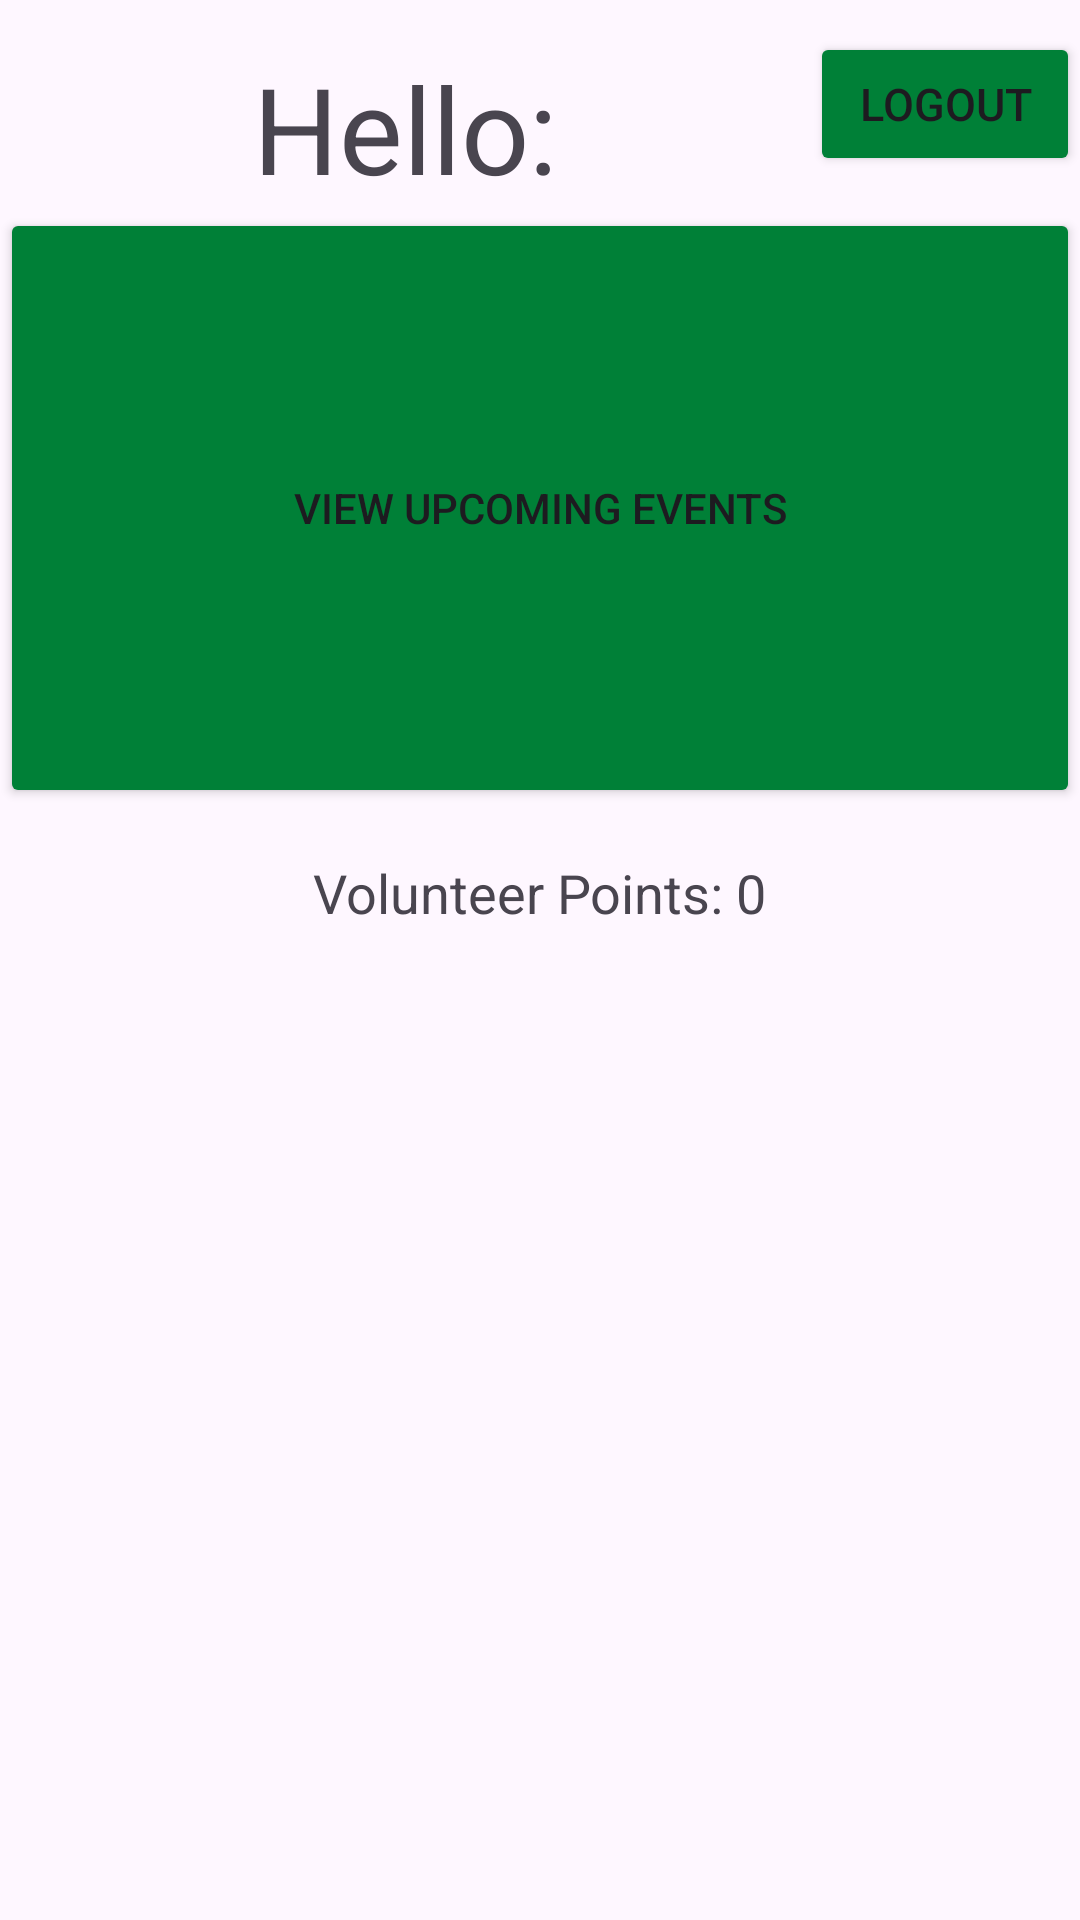

Produce the Android XML layout that renders to this screen, including the resource entries it uses.
<!-- AndroidManifest.xml: application theme Theme.Project2SUBCompanion -->
<!-- res/layout/activity_main.xml -->
<?xml version="1.0" encoding="utf-8"?>
<LinearLayout xmlns:android="http://schemas.android.com/apk/res/android"
    xmlns:app="http://schemas.android.com/apk/res-auto"
    xmlns:tools="http://schemas.android.com/tools"
    android:id="@+id/main"
    android:gravity="top"
    android:layout_width="match_parent"
    android:layout_height="match_parent"
    android:orientation="vertical"
    android:layout_marginLeft="10dp"
    android:layout_marginRight="10dp"
    tools:context=".MainActivity">


    <LinearLayout
        android:layout_width="match_parent"
        android:layout_height="wrap_content"
        android:orientation="horizontal">


        <TextView
            android:id="@+id/greetingText"
            android:layout_width="0dp"
            android:layout_weight=".75"
            android:layout_height="wrap_content"
            android:layout_marginTop="16dp"
            android:text="@string/hello"
            android:gravity="center"
            android:textSize="40sp"/>

        <Button
            android:layout_width="0dp"
            android:layout_height="wrap_content"
            android:layout_weight=".25"
            android:textSize="15sp"
            android:layout_gravity="center"
            android:text="@string/logout"
            android:backgroundTint="@color/sub"
            android:id="@+id/btn_logout"/>


    </LinearLayout>

    <LinearLayout
        android:layout_width="match_parent"
        android:layout_height="wrap_content"
        android:orientation="horizontal">

        <Button
            android:id="@+id/btn_calendar"
            android:layout_width="0dp"
            android:layout_height="200dp"
            android:layout_weight=".5"
            android:backgroundTint="@color/sub"
            android:text="@string/view_calendar"
            app:cornerRadius="16dp"/>

        <LinearLayout
            android:layout_width="0dp"
            android:layout_weight=".5"
            android:layout_height="wrap_content"
            android:layout_marginLeft="10dp"
            android:id="@+id/execButtons"
            android:visibility="gone"
            android:orientation="vertical">

            <Button
                android:layout_width="match_parent"
                android:layout_height="100dp"
                android:layout_weight=".5"
                android:text="View Users"
                android:layout_gravity="top"
                android:backgroundTint="@color/sub"
                app:cornerRadius="16dp"
                android:id="@+id/btn_userList"/>
            <Button
                android:layout_width="match_parent"
                android:layout_height="100dp"
                android:layout_weight=".5"
                android:text="Event Actions"
                android:layout_gravity="bottom"
                android:backgroundTint="@color/sub"
                app:cornerRadius="16dp"
                android:id="@+id/btn_execCheckIn"/>

        </LinearLayout>

    </LinearLayout>

    <Button
        android:id="@+id/btn_addEvent"
        android:layout_width="match_parent"
        android:layout_height="100dp"
        app:cornerRadius="16dp"
        android:visibility="gone"
        android:backgroundTint="@color/sub"
        android:text="@string/add_event" />

    <Button
        android:id="@+id/btn_checkIn"
        android:layout_width="match_parent"
        android:layout_height="100dp"
        app:cornerRadius="16dp"
        android:visibility="gone"
        android:backgroundTint="@color/sub"
        android:text="Event Seat Options" />











    <TextView
        android:id="@+id/volunteerPointsTextView"
        android:layout_width="wrap_content"
        android:layout_height="wrap_content"
        android:layout_gravity="center_horizontal"
        android:layout_marginTop="16dp"
        android:text="Volunteer Points: 0"
        android:textSize="18sp" />


</LinearLayout>
<!-- resources referenced by this layout -->
<resources>
  <color name="sub">#008037</color>
  <string name="add_event">Add Event</string>
  <string name="hello">Hello:</string>
  <string name="logout">Logout</string>
  <string name="view_calendar">View Upcoming Events</string>
  <style name="Theme.Project2SUBCompanion" parent="Base.Theme.Project2SUBCompanion" />
  <style name="Base.Theme.Project2SUBCompanion" parent="Theme.Material3.DayNight.NoActionBar">
          
          
      </style>
</resources>
